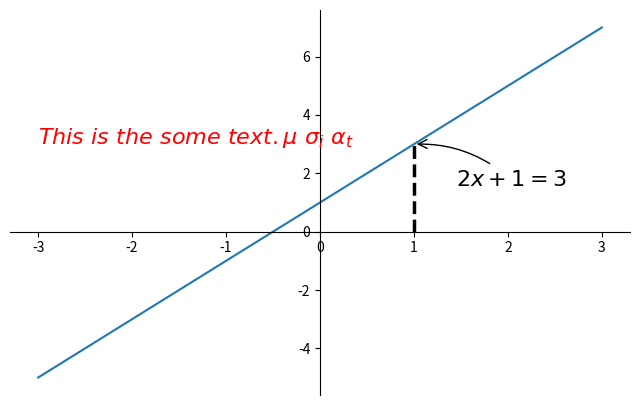

Generate this figure with matplotlib:
# !/usr/bin/python
# -*- coding:utf-8 -*-
"""
[redacted]
创建时间：2018/6/30 下午9:42
IDE：PyCharm
描述：为图形添加注解
"""

import matplotlib.pyplot as plt
import numpy as np

# 基础图
x = np.linspace(-3, 3, 50)
y = 2*x + 1
plt.figure(num=1, figsize=(8, 5),)
plt.plot(x, y,)

# 挪动坐标轴的位置
ax = plt.gca()
ax.spines['right'].set_color('none')
ax.spines['top'].set_color('none')
ax.spines['top'].set_color('none')
ax.xaxis.set_ticks_position('bottom')
ax.spines['bottom'].set_position(('data', 0))
ax.yaxis.set_ticks_position('left')
ax.spines['left'].set_position(('data', 0))

# 标注出点(x0, y0)的位置信息
x0 = 1
y0 = 2*x0 + 1

# plt.scatter([x0, ], [y0, ], s=50, color='b')
# 线的style，k-- 黑色的--线
plt.plot([x0, x0,], [0, y0,], 'k--', linewidth=2.5)
# scatter 散点图
# size = 50，color = 'blue' 简写

# 对(x0, y0)这个点进行标注
# xy=坐标
# xycoords，以data作为基准
# xytext和textcoords联合使用，在加注解的点+30，-30的点，开始打印描述文字。是对于位置的描述。
# arrowprops，指向注解点的方向线，connectionstyle（弧度，角度参数）
plt.annotate(r'$2x+1=%s$' % y0, xy=(x0, y0), xycoords='data', xytext=(+30, -30),
             textcoords='offset points', fontsize=16,
             arrowprops=dict(arrowstyle='->', connectionstyle="arc3,rad=.2"))

plt.text(-3, 3, r'$This\ is\ the\ some\ text. \mu\ \sigma_i\ \alpha_t$',
         fontdict={'size': 16, 'color': 'r'})
plt.show()


